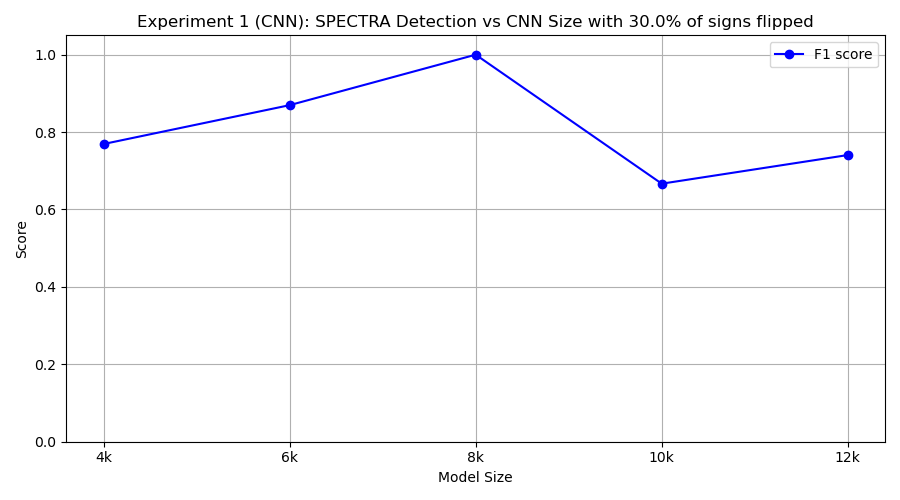

Data behind this chart, as committed beside it:
model_class, tp, fp, tn, fn, precision, recall, f1
FourKCNN, 10, 6, 4, 0, 0.625, 1.0, 0.7692
SixKCNN, 10, 3, 7, 0, 0.7692, 1.0, 0.8696
EightKCNN, 10, 0, 10, 0, 1.0, 1.0, 1.0
TenKCNN, 10, 10, 0, 0, 0.5, 1.0, 0.6667
TwelveKCNN, 10, 7, 3, 0, 0.5882, 1.0, 0.7407
